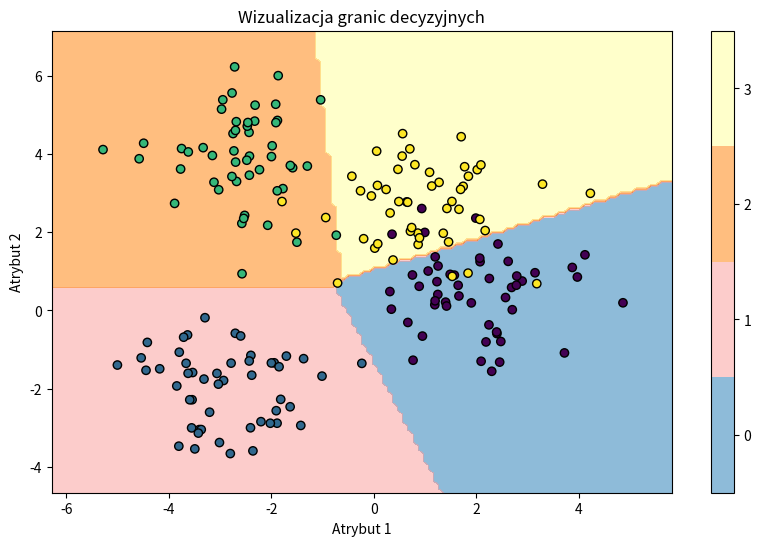

Here is the Python script that generated this plot:
import numpy as np
import matplotlib.pyplot as plt

def calculate_softmax(z):
    # Zastosowanie funkcji softmax do znormalizowania logitów do prawdopodobieństw
    exp_scores = np.exp(z - np.max(z, axis=1, keepdims=True))
    return exp_scores / np.sum(exp_scores, axis=1, keepdims=True)

class SoftmaxRegression:
    def __init__(self, learning_rate=0.01, n_iterations=10000):
        self.intercept = None
        self.coefs = None
        self.unique_classes = None
        self.rate = learning_rate  # Współczynnik uczenia
        self.iterations = n_iterations  # Liczba iteracji algorytmu spadku gradientu

    def fit(self, X, y):
        samples, attributes = X.shape
        self.unique_classes = np.unique(y)
        classes_count = len(self.unique_classes)

        # Inicjalizacja wag i biasów dla każdej klasy. Każda kolumna odpowiada oddzielnemu klasyfikatorowi regresji logistycznej dla jednej klasy
        self.coefs = np.zeros((attributes, classes_count))  # Wagi
        self.intercept = np.zeros(classes_count)  # Biasy

        # Konwersja etykiet celów na formę zakodowaną "one-hot"
        targets_encoded = np.eye(classes_count)[y]

        for _ in range(self.iterations):
            linear_model = np.dot(X, self.coefs) + self.intercept
            predicted_probs = calculate_softmax(linear_model)

            # Obliczenie gradientów dla wag i biasów
            gradient_w = (1 / samples) * np.dot(X.T, predicted_probs - targets_encoded)
            gradient_b = (1 / samples) * np.sum(predicted_probs - targets_encoded, axis=0)

            # Aktualizacja wag i biasów
            self.coefs -= self.rate * gradient_w
            self.intercept -= self.rate * gradient_b

    def predict(self, X):
        # Obliczenie prawdopodobieństw klas i zwrócenie klasy o najwyższym prawdopodobieństwie
        linear_output = np.dot(X, self.coefs) + self.intercept
        predicted_probs = calculate_softmax(linear_output)
        return np.argmax(predicted_probs, axis=1)

    def model_accuracy(self, X, y):
        # Obliczenie dokładności jako ułamek poprawnie przewidzianych instancji
        predictions = self.predict(X)
        return np.mean(predictions == y)

# Poniższe funkcje służą do tworzenia syntetycznych danych, podziału danych i wizualizacji granic decyzyjnych
def create_data(points=50, groups=4, attributes=2):
    data_features = np.zeros((points * groups, attributes))
    data_labels = np.zeros(points * groups)
    for group in range(groups):
        data_features[group * points:(group + 1) * points] = np.random.randn(points, attributes) + np.random.randn(
            attributes) * 5
        data_labels[group * points:(group + 1) * points] = group
    return data_features, data_labels.astype(int)

def partition_data(features, labels, ratio=0.8):
    np.random.seed(42)
    shuffled_indices = np.random.permutation(features.shape[0])
    partition = int(len(features) * ratio)
    training_features, testing_features = features[shuffled_indices[:partition]], features[shuffled_indices[partition:]]
    training_labels, testing_labels = labels[shuffled_indices[:partition]], labels[shuffled_indices[partition:]]
    return training_features, testing_features, training_labels, testing_labels

def visualize_boundaries(features, labels, classifier):
    x_min, x_max = features[:, 0].min() - 1, features[:, 0].max() + 1
    y_min, y_max = features[:, 1].min() - 1, features[:, 1].max() + 1
    grid_x, grid_y = np.meshgrid(np.arange(x_min, x_max, 0.1),
                                 np.arange(y_min, y_max, 0.1))
    predictions = classifier.predict(np.c_[grid_x.ravel(), grid_y.ravel()])
    predictions = predictions.reshape(grid_x.shape)
    plt.contourf(grid_x, grid_y, predictions, alpha=0.5, levels=np.arange(len(np.unique(labels)) + 1) - 0.5,
                 cmap='Paired')
    plt.colorbar(ticks=np.unique(labels))
    plt.scatter(features[:, 0], features[:, 1], c=labels, edgecolor='k')
    plt.xlabel('Atrybut 1')
    plt.ylabel('Atrybut 2')
    plt.title('Wizualizacja granic decyzyjnych')

# Główne wykonanie: generacja danych, podział, trening modelu i wizualizacja
feature_set, label_set = create_data()
features_train, features_test, labels_train, labels_test = partition_data(feature_set, label_set)

classifier = SoftmaxRegression()
classifier.fit(features_train, labels_train)

accuracy_train = classifier.model_accuracy(features_train, labels_train)
accuracy_test = classifier.model_accuracy(features_test, labels_test)
print(f"Dokładność na zbiorze treningowym: {accuracy_train * 100:.2f}%")
print(f"Dokładność na zbiorze testowym: {accuracy_test * 100:.2f}%")

plt.figure(figsize=(10, 6))
visualize_boundaries(feature_set, label_set, classifier)
plt.show()
